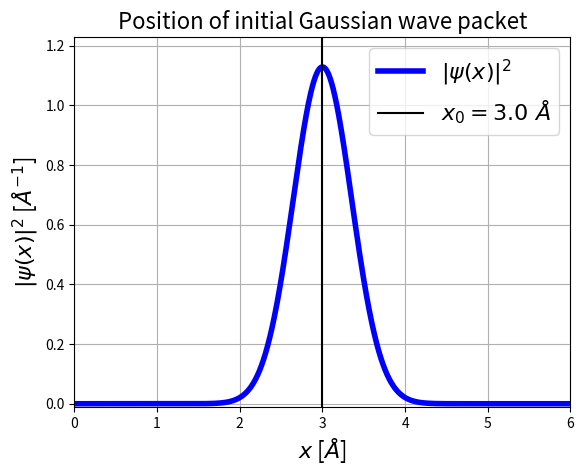

Here is the Python script that generated this plot:
#%% H3b time-independent scroooodinger

# Standard includes
import numpy as np
import matplotlib.pyplot as plt

m_prim_u  = 0.009647464077950547
hbar_prim = 0.6582845299625468 

#%% Plotting the Gaussian wave packet

def wave_package_position(x, x0, p0, d, hbar_prim):    
    prefactor = np.sqrt(np.sqrt(np.pi)*d)
    envelope  = np.exp(-(x - x0)**2/(2*d**2))
    plane_wave = np.exp(1j*p0*(x - x0)/hbar_prim)
    return (1/prefactor)*envelope*plane_wave

def wave_package_position_evo(x, x0, t, p0, d, m, hbar_prim):   
    prefactor = np.sqrt(np.sqrt(np.pi)*(d+1j*hbar_prim*t/(m*d)))
    envelope  = np.exp(-(x - x0 - p0*t/m)**2/(2*d**2*(1 + 1j*hbar_prim*t/(m*d**2))))
    plane_wave = np.exp(1j*p0*(x - x0 - p0*t/(2*m))/hbar_prim)
    return (1/prefactor)*envelope*plane_wave

def x_width_anal(t, d, m, hbar_prim):
    prefactor = d/np.sqrt(2)
    time_factor = np.sqrt(1 + hbar_prim**2*t**2/(m**2*d**4))
    return prefactor*time_factor

def p_width_anal(t, d, m, hbar_prim):
    prefactor = d/np.sqrt(2)
    time_factor = np.sqrt(1 + hbar_prim**2*t**2/(m**2*d**4))
    return prefactor*time_factor

def std_from_FWHM(n, dx):
    max_value = np.max(n)
    width_limit = max_value/2
    return np.sum(n > width_limit)*dx/(2*np.sqrt(2*np.log(2)))

d   = 0.5               # Width of our hydrogen atom
m_h = 1/m_prim_u        # Mass of our hydrogen atom

p0 = np.sqrt(0.2*m_h)  # Initial momentum of our hydrogen atom
x0 = 3.0               # Initial position of our hydrogen atom

dx      = 0.0001
x_start = -50
x_stop  = 50.0
x       = np.arange(x_start, x_stop, dx)
Nx      = len(x)

phi_x = wave_package_position(x, x0, p0, d, hbar_prim)
n_x   = np.abs(phi_x)**2

t1      = 20
phi_x_1 = wave_package_position_evo(x, x0, t1, p0, d, m_h, hbar_prim)
n_x_1   = np.abs(phi_x_1)**2

width = std_from_FWHM(n_x_1, dx)
width_anal = x_width_anal(t1, d, m_h, hbar_prim)

total_probability = np.sum(n_x_1*dx)

print(f'Width from finding the FWHM of the wavepacket: {width} Å')
print(f'Analytical width:                              {width_anal} Å')
print(f'Total probability: {total_probability}')

plot_x0_x = np.array([x0,x0])
y_min = -0.01
y_max = np.max(n_x)+0.1
plot_x0_y = np.array([y_min,y_max])

fig, ax = plt.subplots()
ax.plot(x, n_x, color='blue', linewidth=4, label=r'$|\psi(x)|^2$')
ax.plot(plot_x0_x, plot_x0_y, color='black', label=r'$x_0=3.0\ Å$')

ax.set_title(r'Position of initial Gaussian wave packet', fontsize='16')
ax.set_xlabel(r'$x$ [$Å$]', fontsize='16')
ax.set_ylabel(r'$|\psi(x)|^2$ [$Å^{-1}$]', fontsize='16')

ax.grid()
ax.legend(fontsize='16', loc='upper right')

ax.set_xlim([0,6])
ax.set_ylim([y_min,y_max])

#plt.savefig('../T1/initial_gauss_position.pdf', format='pdf', bbox_inches='tight')
#plt.show()